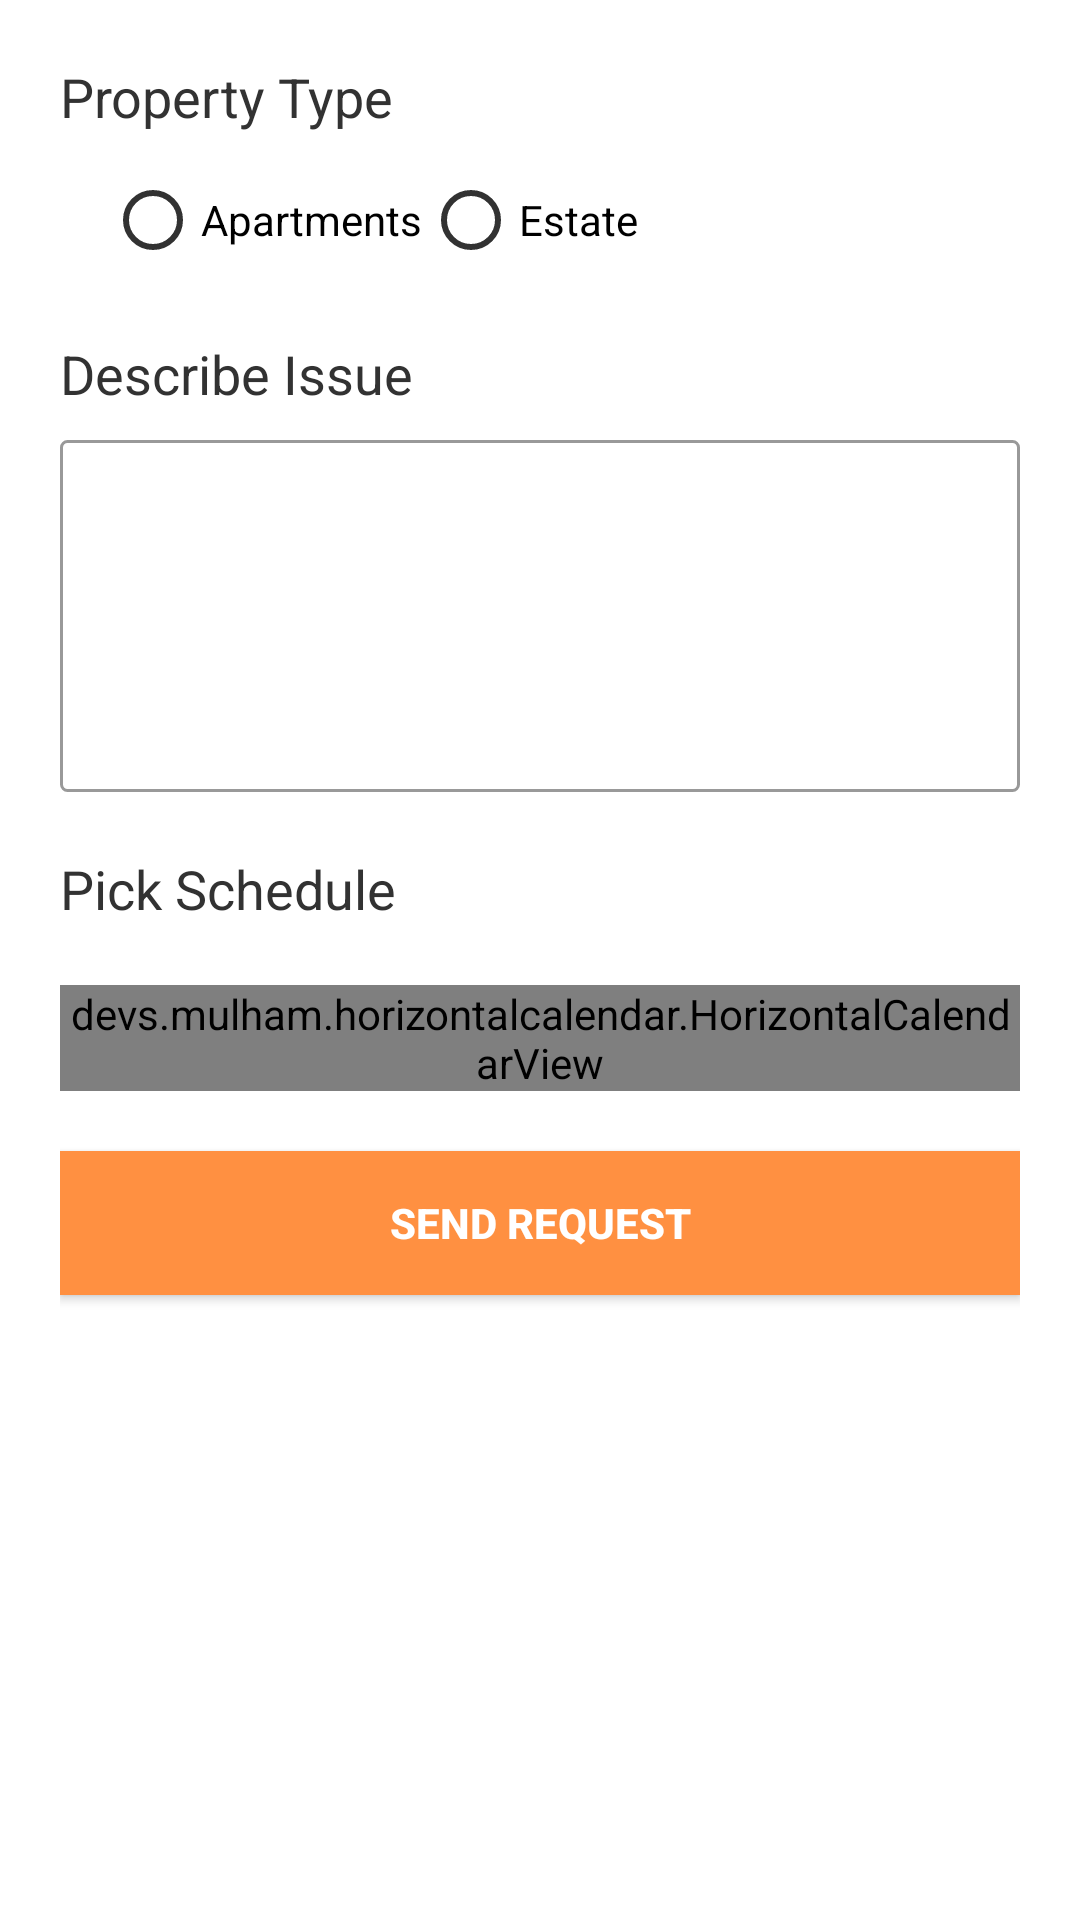

Produce the Android XML layout that renders to this screen, including the resource entries it uses.
<!-- AndroidManifest.xml: application theme BaseTheme -->
<!-- res/layout/property_content.xml -->
<?xml version="1.0" encoding="utf-8"?>
<LinearLayout xmlns:android="http://schemas.android.com/apk/res/android"
    xmlns:app="http://schemas.android.com/apk/res-auto"
    android:layout_width="match_parent"
    android:layout_height="match_parent"
    android:orientation="vertical"
    android:padding="20dp">

    <TextView
        android:id="@+id/propertyTitle"
        android:layout_width="wrap_content"
        android:layout_height="wrap_content"
        android:text="Property Type"
        android:textAppearance="@style/TextAppearance.AppCompat.Medium" />

    <RadioGroup
        android:id="@+id/propertyType"
        android:layout_width="wrap_content"
        android:layout_height="wrap_content"
        android:layout_below="@+id/propertyTypeText"
        android:layout_marginBottom="10dp"
        android:layout_marginEnd="10dp"
        android:layout_marginStart="10dp"
        android:orientation="horizontal"
        android:padding="5dp">

        <RadioButton
            android:id="@+id/apartment"
            android:layout_width="wrap_content"
            android:layout_height="wrap_content"
            android:enabled="true"
            android:text="Apartments" />

        <RadioButton
            android:id="@+id/estate"
            android:layout_width="wrap_content"
            android:layout_height="wrap_content"
            android:text="Estate" />

    </RadioGroup>

    <TextView
        android:id="@+id/issueTitle"
        android:layout_width="wrap_content"
        android:layout_height="wrap_content"
        android:text="Describe Issue"
        android:textAppearance="@style/TextAppearance.AppCompat.Medium" />

    <EditText
        android:id="@+id/description"
        android:layout_width="match_parent"
        android:layout_height="wrap_content"
        android:layout_marginTop="10dp"
        android:background="@drawable/edittext_bg"
        android:inputType="textMultiLine"
        android:lines="4"
        android:maxLines="4" />

    <TextView
        android:id="@+id/calendarTitle"
        android:layout_width="wrap_content"
        android:layout_height="wrap_content"
        android:layout_marginTop="20dp"
        android:text="Pick Schedule"
        android:textAppearance="@style/TextAppearance.AppCompat.Medium" />

    
    <devs.mulham.horizontalcalendar.HorizontalCalendarView
        android:id="@+id/calendarView"
        android:layout_width="match_parent"
        android:layout_height="wrap_content"
        android:layout_marginTop="20dp"
        app:selectedDateBackground="@drawable/edittext_bg"
        app:selectorColor="#c62828"
        app:textColorNormal="#bababa"
        app:textColorSelected="#FFFF" />

    <Button
        android:id="@+id/submit"
        android:layout_width="match_parent"
        android:layout_height="wrap_content"
        android:layout_marginTop="20dp"
        android:background="@color/BrightOrange"
        android:text="Send Request"
        android:textAllCaps="true"
        android:textColor="#fff"
        android:textStyle="bold" />

</LinearLayout>
<!-- resources referenced by this layout -->
<resources>
  <color name="BrightOrange">#ff9041</color>
  <!-- drawable edittext_bg (drawable) -->
  <?xml version="1.0" encoding="utf-8"?>
  <shape xmlns:android="http://schemas.android.com/apk/res/android"
      android:shape="rectangle">
  
      <solid android:color="@android:color/transparent" />
  
      <stroke
          android:width="1dp"
          android:color="#999" />
  
      <padding
          android:bottom="15dp"
          android:left="15dp"
          android:right="15dp"
          android:top="15dp" />
  
      <corners android:radius="2dp" />
  
  </shape>
  <style name="BaseTheme" parent="Theme.MaterialComponents.Light.NoActionBar">
          
          <item name="windowActionBar">false</item>
          <item name="windowActionModeOverlay">true</item>
          <item name="colorPrimary">@color/BrightOrange</item>
          <item name="colorPrimaryDark">#999</item>
          <item name="colorAccent">@color/BrightOrange</item>
          
          <item name="android:textColorPrimary">#000</item>
          <item name="android:textColorSecondary">@android:color/secondary_text_light</item>
          <item name="android:windowBackground">@android:color/white</item>
          
          
          
      </style>
</resources>
